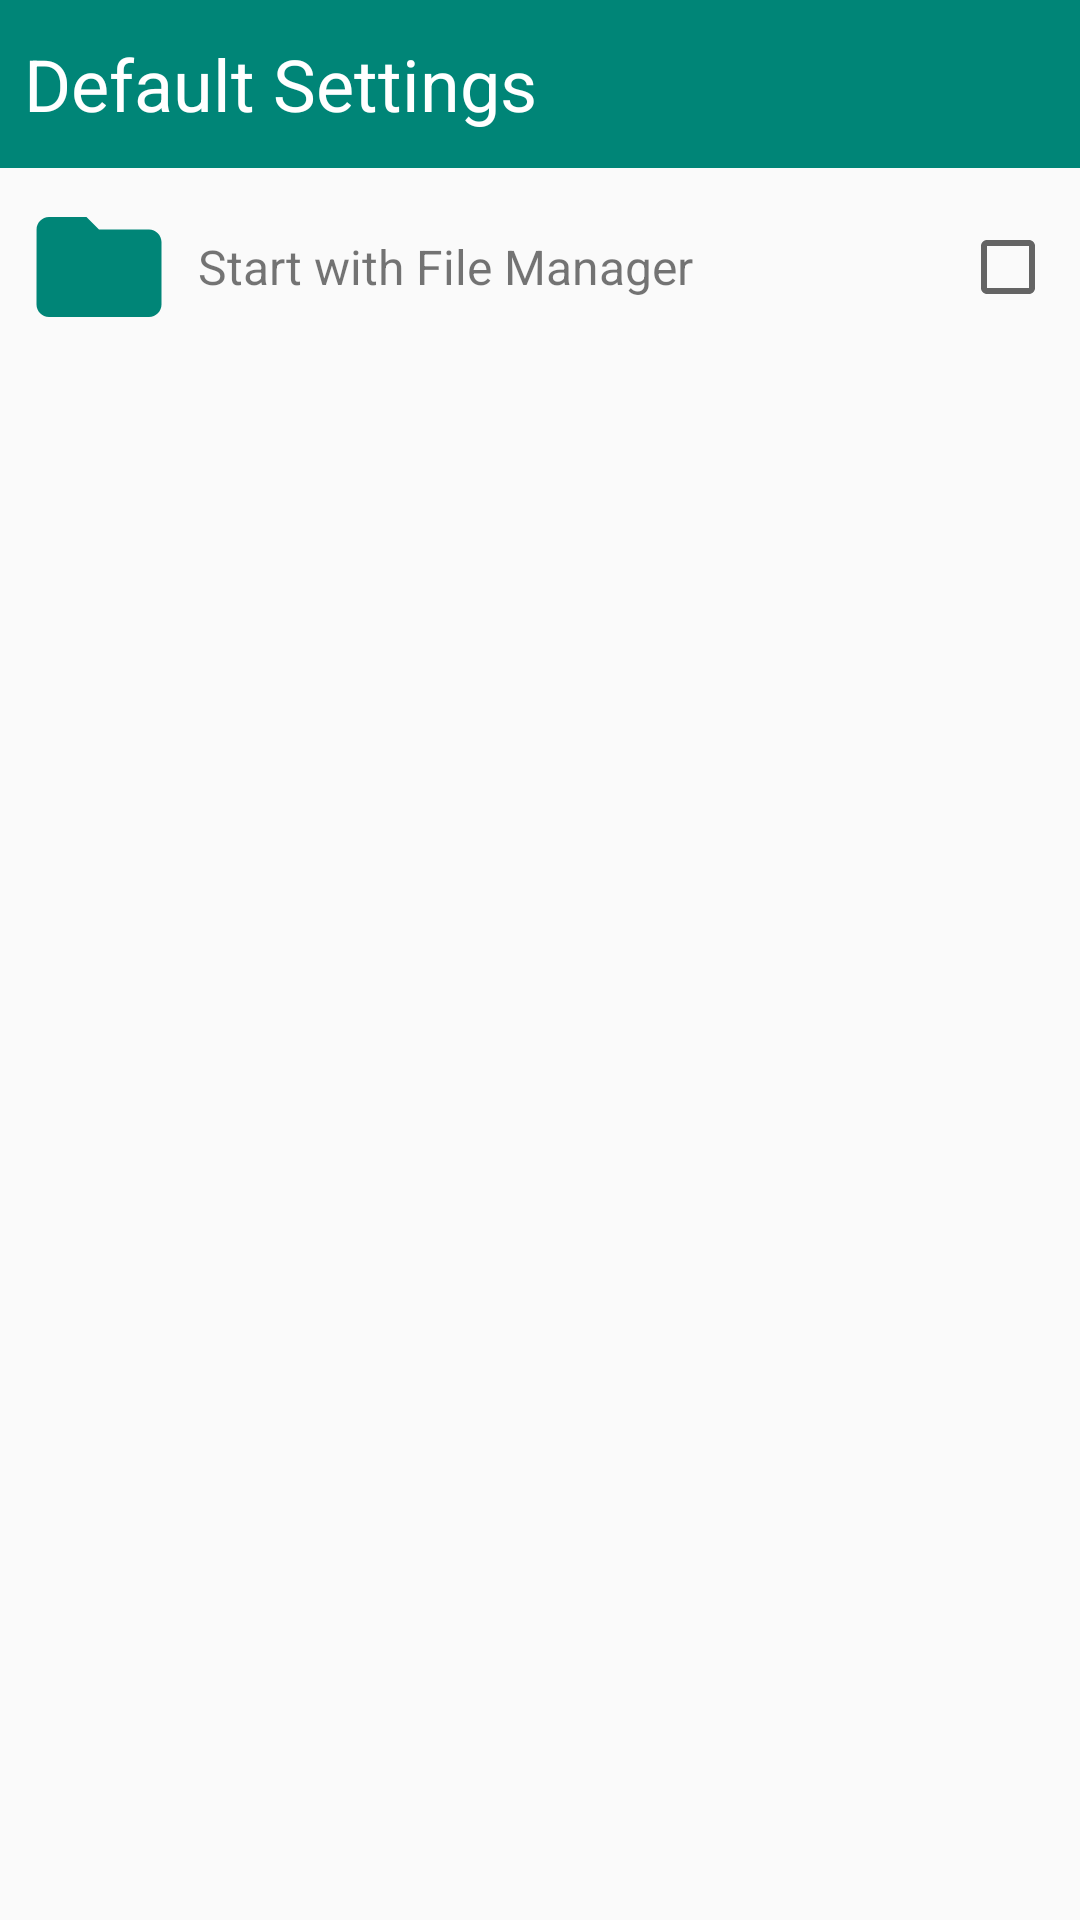

Reconstruct the res/layout file that produces this screen, plus the resources it refers to.
<!-- AndroidManifest.xml: application theme AppTheme -->
<!-- res/layout/activity_default_settings.xml -->
<?xml version="1.0" encoding="utf-8"?>
<RelativeLayout xmlns:android="http://schemas.android.com/apk/res/android"
    android:layout_width="match_parent"
    android:layout_height="match_parent"
    xmlns:app="http://schemas.android.com/apk/res-auto">

    <android.support.v7.widget.Toolbar
        android:id="@+id/toolbar_top_activity_default_settings"
        android:layout_width="match_parent"
        android:layout_height="wrap_content"
        android:layout_alignParentTop="true"
        android:background="?attr/colorPrimary"
        android:minHeight="?attr/actionBarSize"
        app:contentInsetLeft="@dimen/dp_0"
        app:contentInsetStart="@dimen/dp_0">

        <RelativeLayout
            android:layout_width="match_parent"
            android:layout_height="wrap_content">

            <TextView
                android:layout_width="wrap_content"
                android:layout_height="wrap_content"
                android:layout_centerVertical="true"
                android:layout_alignParentLeft="true"
                android:layout_alignParentStart="true"
                android:layout_marginLeft="@dimen/dp_8"
                android:text="@string/default_settings"
                android:textSize="@dimen/dp_24"
                android:textColor="@color/white"/>

        </RelativeLayout>

    </android.support.v7.widget.Toolbar>

    <RelativeLayout
        android:layout_width="match_parent"
        android:layout_height="wrap_content"
        android:layout_below="@id/toolbar_top_activity_default_settings"
        android:layout_marginTop="@dimen/dp_8"
        android:layout_marginBottom="@dimen/dp_8"
        android:layout_marginVertical="@dimen/dp_8">

        <ImageView
            android:id="@+id/image_view_folder_activity_default_settings"
            android:layout_width="wrap_content"
            android:layout_height="wrap_content"
            android:layout_alignParentLeft="true"
            android:layout_alignParentStart="true"
            android:layout_centerVertical="true"
            android:layout_marginLeft="@dimen/dp_8"
            android:layout_marginStart="@dimen/dp_8"
            android:layout_marginRight="@dimen/dp_8"
            android:layout_marginEnd="@dimen/dp_8"
            android:layout_marginHorizontal="@dimen/dp_8"
            android:src="@drawable/ic_folder_activity_file_manager" />

        <TextView
            android:id="@+id/text_view_default_screen_activity_default_settings"
            android:layout_width="wrap_content"
            android:layout_height="wrap_content"
            android:layout_centerVertical="true"
            android:layout_toRightOf="@id/image_view_folder_activity_default_settings"
            android:layout_toEndOf="@id/image_view_folder_activity_default_settings"
            android:text="@string/start_with_file_manager"
            android:textSize="@dimen/sp_16"/>

        <CheckBox
            android:id="@+id/check_box_select_activity_default_settings"
            android:layout_width="wrap_content"
            android:layout_height="wrap_content"
            android:layout_centerVertical="true"
            android:layout_alignParentRight="true"
            android:layout_alignParentEnd="true"
            android:layout_marginRight="@dimen/dp_8"
            android:layout_marginEnd="@dimen/dp_8"/>

    </RelativeLayout>

</RelativeLayout>
<!-- resources referenced by this layout -->
<resources>
  <color name="white">#FFFFFF</color>
  <dimen name="dp_0">0dp</dimen>
  <dimen name="dp_24">24dp</dimen>
  <dimen name="dp_8">8dp</dimen>
  <dimen name="sp_16">16sp</dimen>
  <!-- drawable ic_folder_activity_file_manager (drawable) -->
  <vector android:height="50dp" android:viewportHeight="24.0"
      android:tint="@color/colorPrimary"
      android:viewportWidth="24.0" android:width="50dp" xmlns:android="http://schemas.android.com/apk/res/android">
      <path android:fillColor="#FF000000" android:pathData="M10,4H4c-1.1,0 -1.99,0.9 -1.99,2L2,18c0,1.1 0.9,2 2,2h16c1.1,0 2,-0.9 2,-2V8c0,-1.1 -0.9,-2 -2,-2h-8l-2,-2z"/>
  </vector>
  <string name="default_settings">Default Settings</string>
  <string name="start_with_file_manager">Start with File Manager</string>
  <style name="AppTheme" parent="Theme.AppCompat.Light.NoActionBar">
          
          <item name="colorPrimary">@color/colorPrimary</item>
          <item name="colorPrimaryDark">@color/colorPrimaryDark</item>
          <item name="colorAccent">@color/colorAccent</item>
      </style>
  <color name="colorPrimary">#008577</color>
  <color name="colorPrimaryDark">#00574B</color>
  <color name="colorAccent">#D81B60</color>
</resources>
